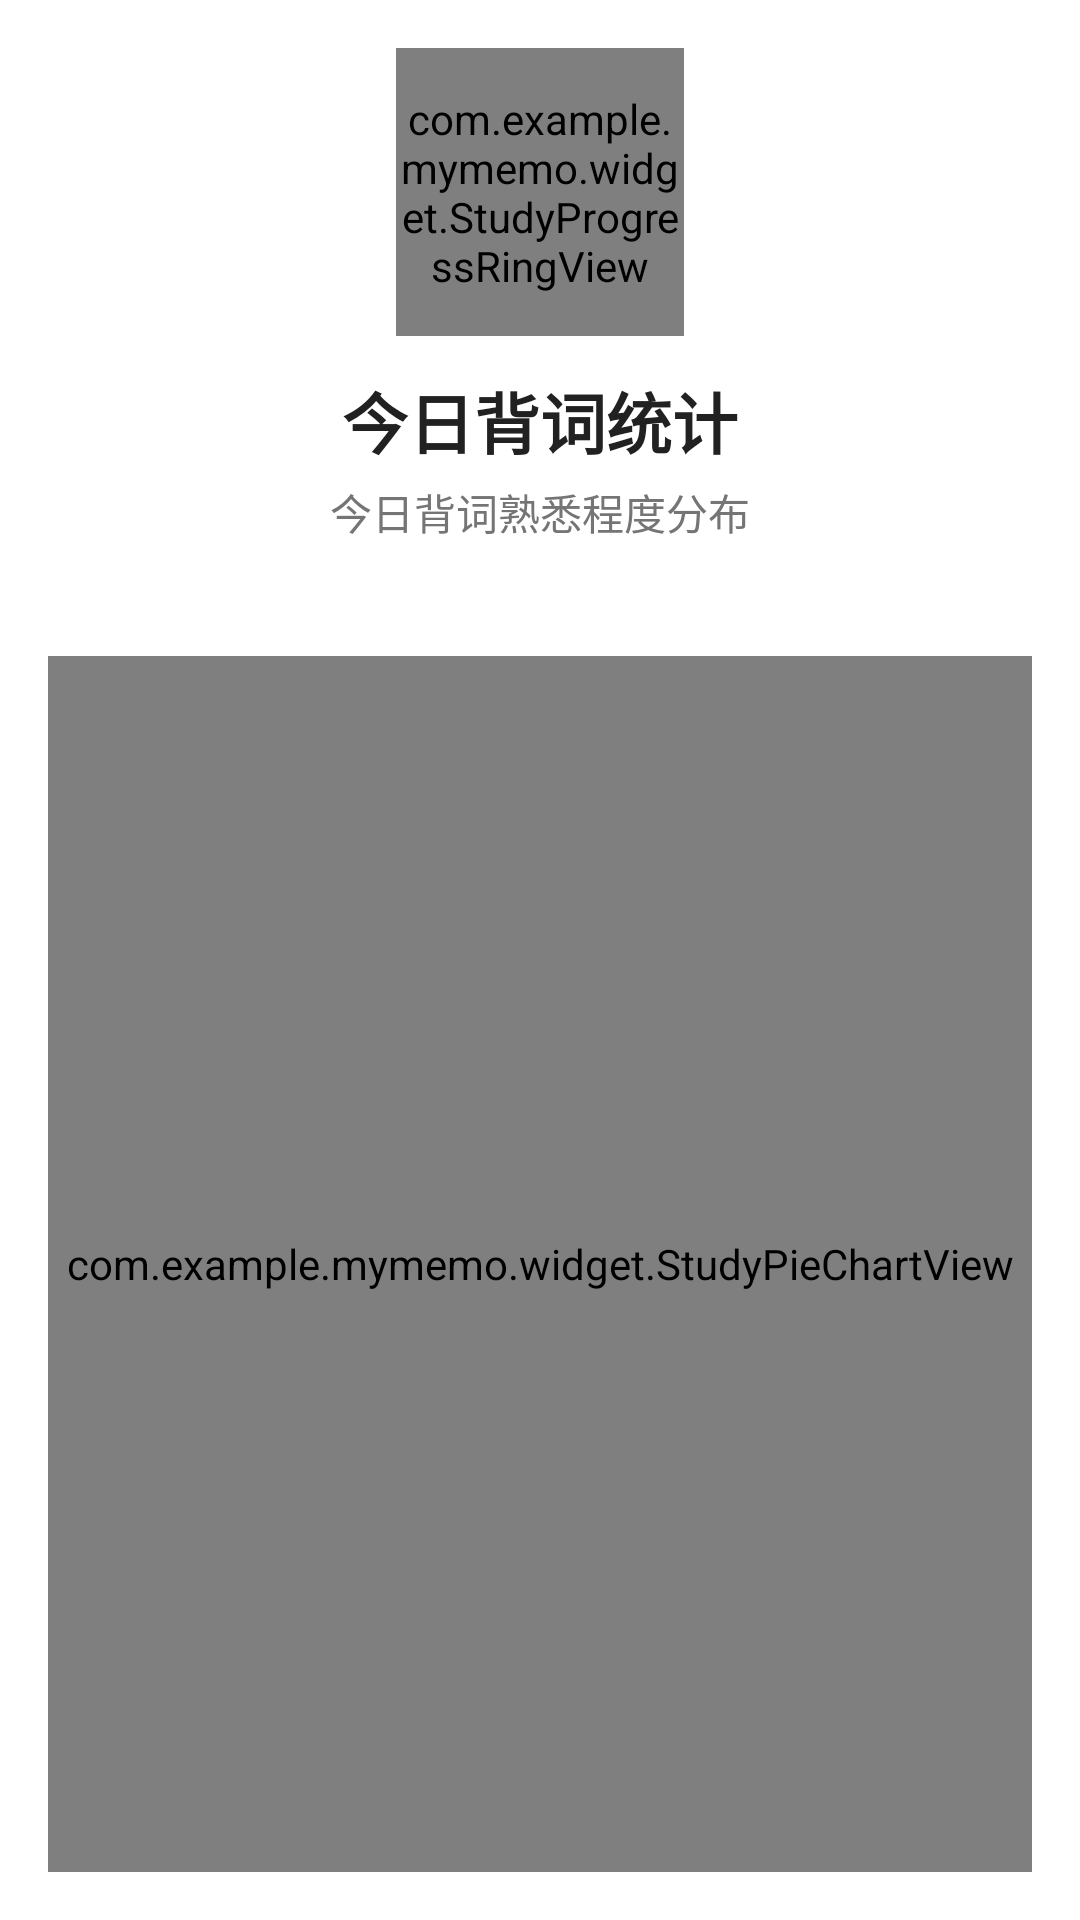

Layout XML and referenced resources for this Android screen:
<!-- AndroidManifest.xml: application theme Theme.MyMemo -->
<!-- res/layout/activity_stats.xml -->
<?xml version="1.0" encoding="utf-8"?>
<LinearLayout xmlns:android="http://schemas.android.com/apk/res/android"
    xmlns:app="http://schemas.android.com/apk/res-auto"
    xmlns:tools="http://schemas.android.com/tools"
    android:layout_width="match_parent"
    android:layout_height="match_parent"
    android:orientation="vertical"
    android:padding="16dp">

    <com.example.mymemo.widget.StudyProgressRingView
        android:id="@+id/progressRing"
        android:layout_width="96dp"
        android:layout_height="96dp"
        android:layout_gravity="center_horizontal"
        app:ringProgressColor="@color/ring_progress"
        app:ringTextColor="@color/ring_text"
        app:ringTrackColor="@color/ring_track"
        app:ringWidth="10dp" />

    <TextView
        android:id="@+id/tvStatsTitle"
        android:layout_width="wrap_content"
        android:layout_height="wrap_content"
        android:layout_gravity="center_horizontal"
        android:layout_marginTop="12dp"
        android:text="@string/title_stats"
        android:textColor="@color/text_primary"
        android:textSize="22sp"
        android:textStyle="bold" />

    <TextView
        android:id="@+id/tvStatsHint"
        android:layout_width="wrap_content"
        android:layout_height="wrap_content"
        android:layout_gravity="center_horizontal"
        android:layout_marginTop="4dp"
        android:text="@string/stats_hint"
        android:textColor="@color/text_secondary"
        android:textSize="14sp" />

    <TextView
        android:id="@+id/tvStatsTotal"
        android:layout_width="wrap_content"
        android:layout_height="wrap_content"
        android:layout_gravity="center_horizontal"
        android:layout_marginTop="8dp"
        android:textColor="@color/text_primary"
        android:textSize="16sp"
        tools:text="今日共 12 词" />

    <FrameLayout
        android:layout_width="match_parent"
        android:layout_height="0dp"
        android:layout_marginTop="8dp"
        android:layout_weight="1">

        <com.example.mymemo.widget.StudyPieChartView
            android:id="@+id/pieChart"
            android:layout_width="match_parent"
            android:layout_height="match_parent"
            android:layout_gravity="center" />

        <TextView
            android:id="@+id/tvStatsEmpty"
            android:layout_width="wrap_content"
            android:layout_height="wrap_content"
            android:layout_gravity="center"
            android:text="@string/stats_empty"
            android:textColor="@color/text_secondary"
            android:textSize="16sp"
            android:visibility="gone"
            tools:visibility="visible" />

    </FrameLayout>

</LinearLayout>
<!-- resources referenced by this layout -->
<resources>
  <color name="ring_progress">#FF6200EE</color>
  <color name="ring_text">#FF212121</color>
  <color name="ring_track">#FFE0E0E0</color>
  <color name="text_primary">#FF212121</color>
  <color name="text_secondary">#FF757575</color>
  <string name="stats_empty">今日暂无学习数据</string>
  <string name="stats_hint">今日背词熟悉程度分布</string>
  <string name="title_stats">今日背词统计</string>
  <style name="Theme.MyMemo" parent="Theme.MaterialComponents.DayNight.NoActionBar" />
</resources>
